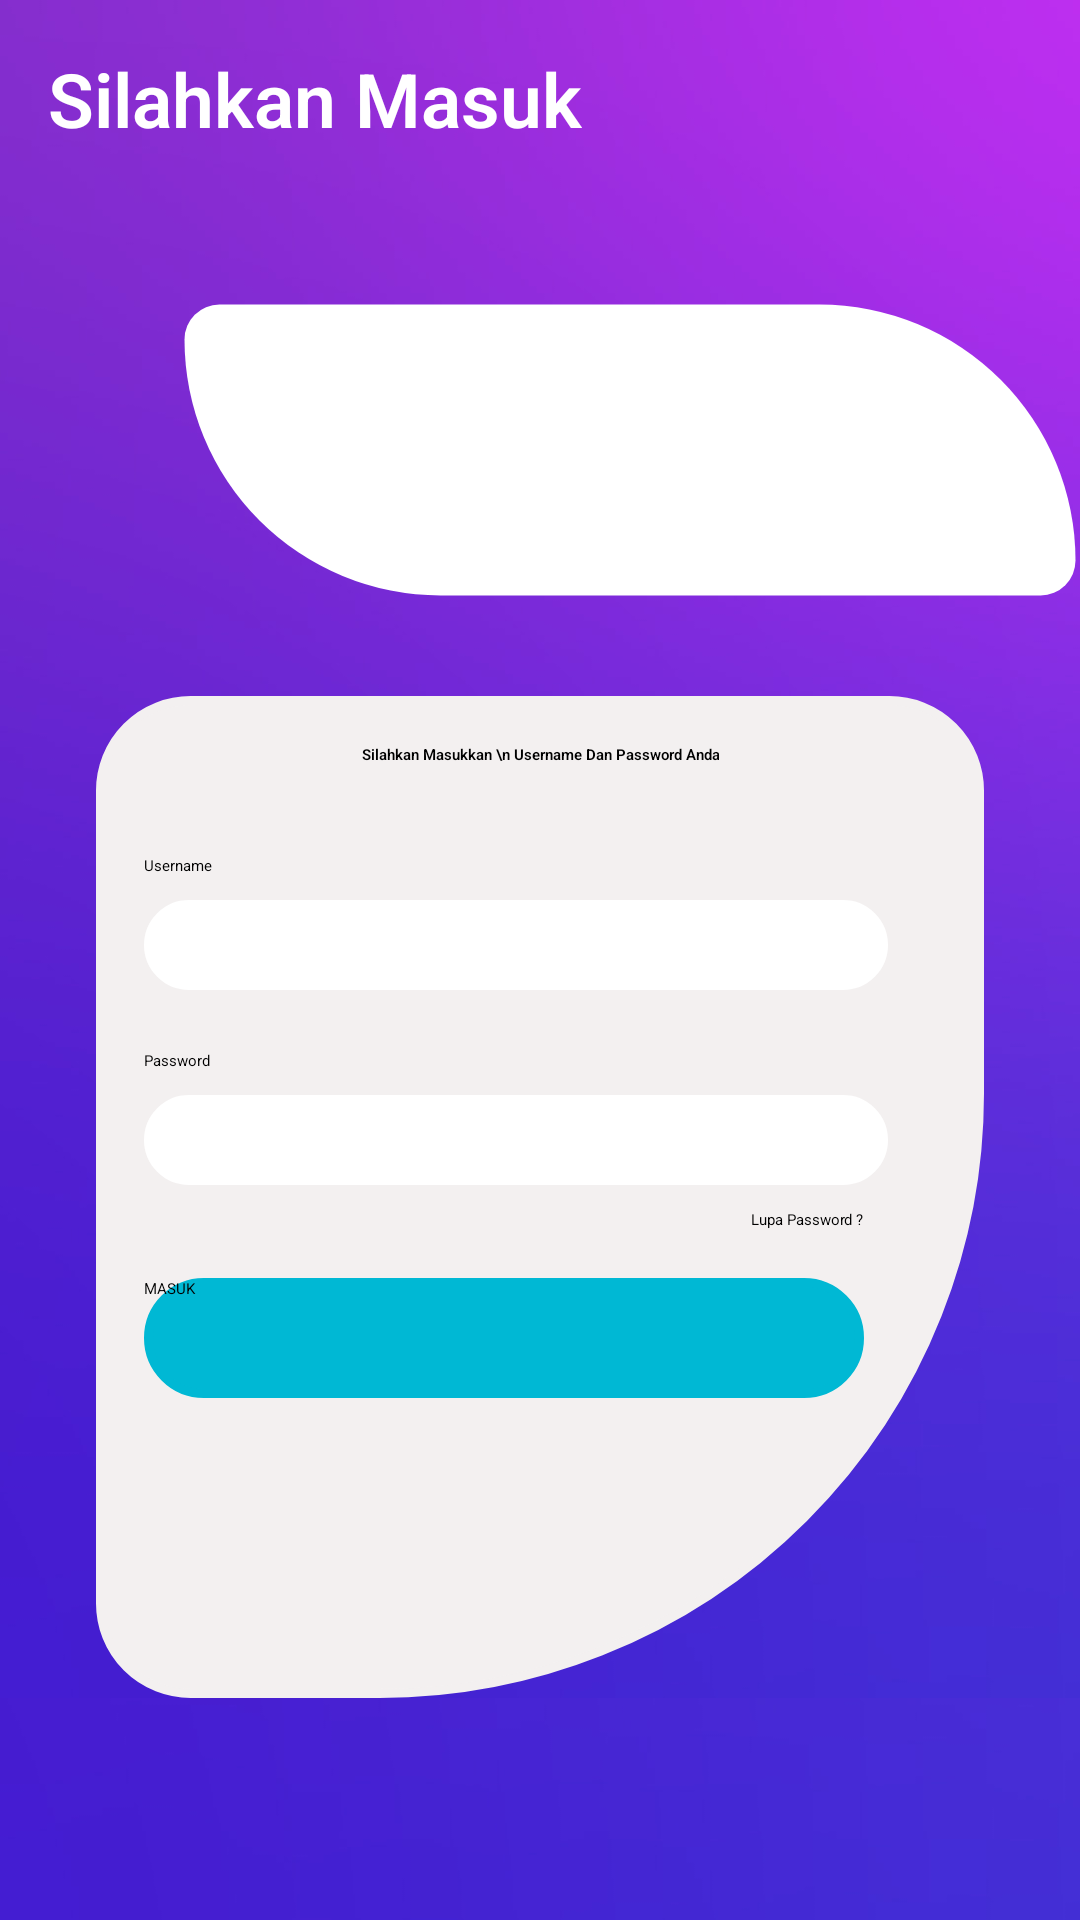

Write the Android layout XML for this screen, with the resource values it uses.
<!-- AndroidManifest.xml: application theme Theme.CapstoneProject2021 -->
<!-- res/layout/activity_signin.xml -->
<?xml version="1.0" encoding="utf-8"?>
<ScrollView
    xmlns:android="http://schemas.android.com/apk/res/android"
    xmlns:app="http://schemas.android.com/apk/res-auto"
    xmlns:tools="http://schemas.android.com/tools"
    android:layout_width="match_parent"
    android:background="@drawable/background"
    android:layout_height="wrap_content">

    <androidx.constraintlayout.widget.ConstraintLayout
        android:layout_width="match_parent"
        android:layout_height="wrap_content"
        android:background="@drawable/background"
        tools:context=".View.SigninActivity">

        <TextView
            android:layout_width="wrap_content"
            android:layout_height="wrap_content"
            android:layout_marginStart="16dp"
            android:layout_marginTop="16dp"
            android:fontFamily="sans-serif-light"
            android:text="Silahkan Masuk"
            android:textColor="@android:color/white"
            android:textSize="25sp"
            android:textStyle="bold"
            app:layout_constraintStart_toStartOf="parent"
            app:layout_constraintTop_toTopOf="parent" />


        <ImageView
            android:id="@+id/loginconcept"
            android:layout_width="300dp"
            android:layout_height="100dp"
            android:layout_marginTop="100dp"
            android:background="@drawable/shape_corner"
            android:padding="2dp"
            android:src="@drawable/loginconcept"
            app:layout_constraintEnd_toEndOf="parent"
            app:layout_constraintTop_toTopOf="parent" />


        <androidx.constraintlayout.widget.ConstraintLayout
            android:id="@+id/viewlogin"
            android:layout_width="0dp"
            android:layout_height="wrap_content"
            android:layout_marginStart="32dp"
            android:layout_marginTop="32dp"
            android:layout_marginEnd="32dp"
            android:background="@drawable/shape_login"
            app:layout_constraintBottom_toBottomOf="parent"
            app:layout_constraintEnd_toEndOf="parent"
            app:layout_constraintStart_toStartOf="parent"
            app:layout_constraintTop_toBottomOf="@+id/loginconcept"
            app:layout_constraintVertical_bias="0.0">

            <ProgressBar
                android:layout_width="wrap_content"
                android:layout_height="wrap_content"
                android:id="@+id/progressbarsignin"
                app:layout_constraintTop_toBottomOf="@id/tv_command"
                app:layout_constraintStart_toStartOf="parent"
                android:visibility="gone"
                app:layout_constraintEnd_toEndOf="parent"/>


            <TextView
                android:id="@+id/tv_command"
                android:layout_width="wrap_content"
                android:layout_height="wrap_content"
                android:layout_marginTop="16dp"
                android:fontFamily="sans-serif-light"
                android:text="Silahkan Masukkan \n Username Dan Password Anda"
                android:textAlignment="center"
                android:textStyle="bold"
                app:layout_constraintEnd_toEndOf="@id/viewlogin"
                app:layout_constraintStart_toStartOf="@id/viewlogin"
                app:layout_constraintTop_toTopOf="@id/viewlogin" />


            <TextView
                android:id="@+id/tv_username"
                android:layout_width="wrap_content"
                android:layout_height="wrap_content"
                android:layout_marginStart="16dp"
                android:layout_marginTop="30dp"
                android:text="Username"
                app:layout_constraintStart_toStartOf="@id/viewlogin"
                app:layout_constraintTop_toBottomOf="@id/tv_command" />

            <EditText
                android:id="@+id/edt_username_login"
                android:layout_width="0dp"
                android:layout_height="30dp"
                android:layout_marginTop="8dp"
                android:layout_marginEnd="32dp"
                android:background="@drawable/shape_edit"
                app:layout_constraintEnd_toEndOf="@id/viewlogin"
                app:layout_constraintStart_toStartOf="@+id/tv_username"
                app:layout_constraintTop_toBottomOf="@id/tv_username" />


            <TextView
                android:id="@+id/tv_password"
                android:layout_width="wrap_content"
                android:layout_height="wrap_content"
                android:layout_marginTop="20dp"
                android:text="Password"
                app:layout_constraintEnd_toEndOf="parent"
                app:layout_constraintHorizontal_bias="0.0"
                app:layout_constraintStart_toStartOf="@+id/edt_username_login"
                app:layout_constraintTop_toBottomOf="@id/edt_username_login" />

            <EditText
                android:id="@+id/edt_password_login"
                android:layout_width="0dp"
                android:layout_height="30dp"
                android:layout_marginTop="8dp"
                android:inputType="textPassword"
                android:background="@drawable/shape_edit"
                app:layout_constraintEnd_toEndOf="@+id/edt_username_login"
                app:layout_constraintStart_toStartOf="@+id/tv_password"
                app:layout_constraintTop_toBottomOf="@id/tv_password" />


            <TextView
                android:id="@+id/lupa_password"
                android:layout_width="wrap_content"
                android:layout_height="wrap_content"
                android:layout_marginTop="8dp"
                android:layout_marginEnd="8dp"
                android:text="Lupa Password ?"
                android:onClick="NavigateForgetMyPassword"
                app:layout_constraintBottom_toBottomOf="@+id/viewlogin"
                app:layout_constraintEnd_toEndOf="@+id/edt_password_login"
                app:layout_constraintHorizontal_bias="1.0"
                app:layout_constraintStart_toStartOf="parent"
                app:layout_constraintTop_toBottomOf="@id/edt_password_login"
                app:layout_constraintVertical_bias="0.0" />


            <Button
                android:id="@+id/btnmasuk"
                android:layout_width="0dp"
                android:layout_height="40dp"
                android:layout_marginTop="16dp"
                android:layout_marginBottom="100dp"
                android:background="@drawable/shape_button"
                android:text="MASUK"
                app:layout_constraintBottom_toBottomOf="@+id/viewlogin"
                app:layout_constraintEnd_toEndOf="@+id/lupa_password"
                app:layout_constraintHorizontal_bias="0.0"
                app:layout_constraintStart_toStartOf="@+id/edt_password_login"
                app:layout_constraintTop_toBottomOf="@id/lupa_password"
                app:layout_constraintVertical_bias="0.0" />


        </androidx.constraintlayout.widget.ConstraintLayout>
    </androidx.constraintlayout.widget.ConstraintLayout>
</ScrollView>
<!-- resources referenced by this layout -->
<resources>
  <!-- drawable background: png bitmap (drawable, 72076 bytes) -->
  <!-- drawable shape_button (drawable) -->
  <?xml version="1.0" encoding="utf-8"?>
  <shape xmlns:android="http://schemas.android.com/apk/res/android"
      android:shape="rectangle"  android:padding="10dp" android:tint="#00B8D4">
      <stroke android:width="3dp" android:color="#eeeeee" />
      <corners
          android:bottomRightRadius="30dp"
          android:bottomLeftRadius="30dp"
          android:topLeftRadius="30dp"
          android:topRightRadius="30dp"
          />
  
  </shape>
  <!-- drawable shape_corner (drawable) -->
  <?xml version="1.0" encoding="utf-8"?>
  <shape xmlns:android="http://schemas.android.com/apk/res/android"
      android:shape="rectangle"  android:padding="10dp" android:tint="#FFFFFF">
      <stroke android:width="3dp" android:color="@android:color/transparent" />
      <corners
          android:bottomRightRadius="30dp"
          android:bottomLeftRadius="220dp"
          android:topLeftRadius="30dp"
          android:topRightRadius="220dp"
          />
  
  </shape>
  <!-- drawable shape_edit (drawable) -->
  <?xml version="1.0" encoding="utf-8"?>
  <shape xmlns:android="http://schemas.android.com/apk/res/android"
      android:shape="rectangle"  android:padding="10dp" android:tint="#fff">
      <stroke android:width="3dp" android:color="#eeeeee" />
      <corners
          android:bottomRightRadius="30dp"
          android:bottomLeftRadius="30dp"
          android:topLeftRadius="30dp"
          android:topRightRadius="30dp"
          />
  
  </shape>
  <!-- drawable shape_login (drawable) -->
  <?xml version="1.0" encoding="utf-8"?>
  <shape xmlns:android="http://schemas.android.com/apk/res/android"
      android:shape="rectangle"  android:padding="10dp" android:tint="#F3F0F0">
      <stroke android:width="3dp" android:color="#eeeeee" />
      <corners
          android:bottomRightRadius="200dp"
          android:bottomLeftRadius="30dp"
          android:topLeftRadius="30dp"
          android:topRightRadius="30dp"
          />
  
  </shape>
  <style name="Theme.CapstoneProject2021" parent="Theme.MaterialComponents.DayNight.DarkActionBar">
          
          <item name="colorPrimary">@color/purple_500</item>
          <item name="colorPrimaryVariant">@color/purple_700</item>
          <item name="colorOnPrimary">@color/white</item>
          
          <item name="colorSecondary">@color/teal_200</item>
          <item name="colorSecondaryVariant">@color/teal_700</item>
          <item name="colorOnSecondary">@color/black</item>
          
          <item name="android:statusBarColor" tools:targetApi="l">?attr/colorPrimaryVariant</item>
          
      </style>
  <color name="purple_500">#FF6200EE</color>
  <color name="purple_700">#FF3700B3</color>
  <color name="white">#FFFFFFFF</color>
  <color name="teal_200">#FF03DAC5</color>
  <color name="teal_700">#FF018786</color>
  <color name="black">#FF000000</color>
</resources>
